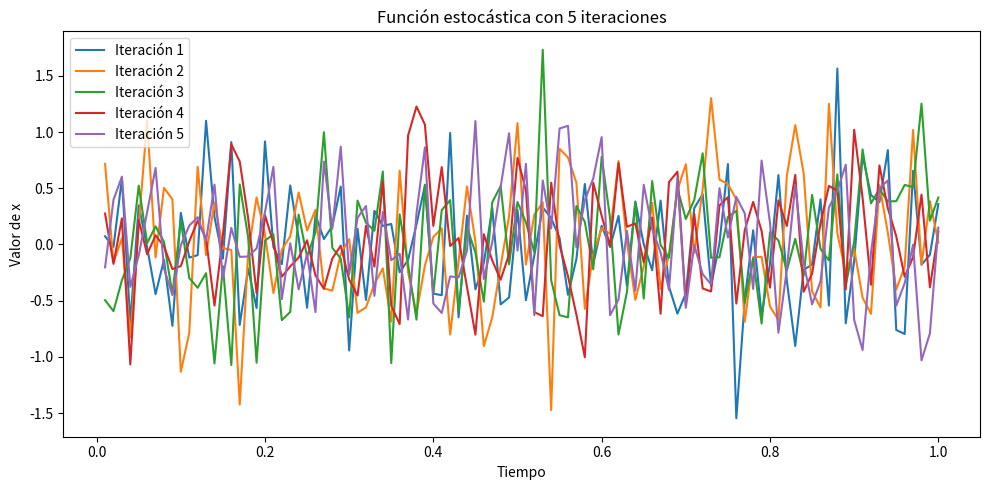

Write the Python code that produced this figure.
import numpy as np
import matplotlib.pyplot as plt

def w(t, sigma):
    return np.random.normal(loc=0, scale=sigma)

def monte_carlo_derivative(sigma, num_samples):
    total_derivative = 0
    derivatives = []
    
    for i in range(num_samples):
        t = np.random.uniform(0, 1)
        x = w(t, sigma)
        derivative = x / t
        total_derivative += derivative
        derivatives.append(derivative)
    
    average_derivative = total_derivative / num_samples
    
    return average_derivative, derivatives

sigma = 0.5
num_samples = 30000

# Función x = 0 + w(t)
t_values = np.linspace(0.01, 1, 100)  # Evitar división por cero

plt.figure(figsize=(10, 5))

for i in range(5):
    average_derivative, derivatives = monte_carlo_derivative(sigma, num_samples)
    x_values = [w(t, sigma) for t in t_values]
    plt.plot(t_values, x_values, label=f'Iteración {i+1}')

plt.xlabel('Tiempo')
plt.ylabel('Valor de x')
plt.title('Función estocástica con 5 iteraciones')
plt.legend()

plt.tight_layout()
plt.show()
